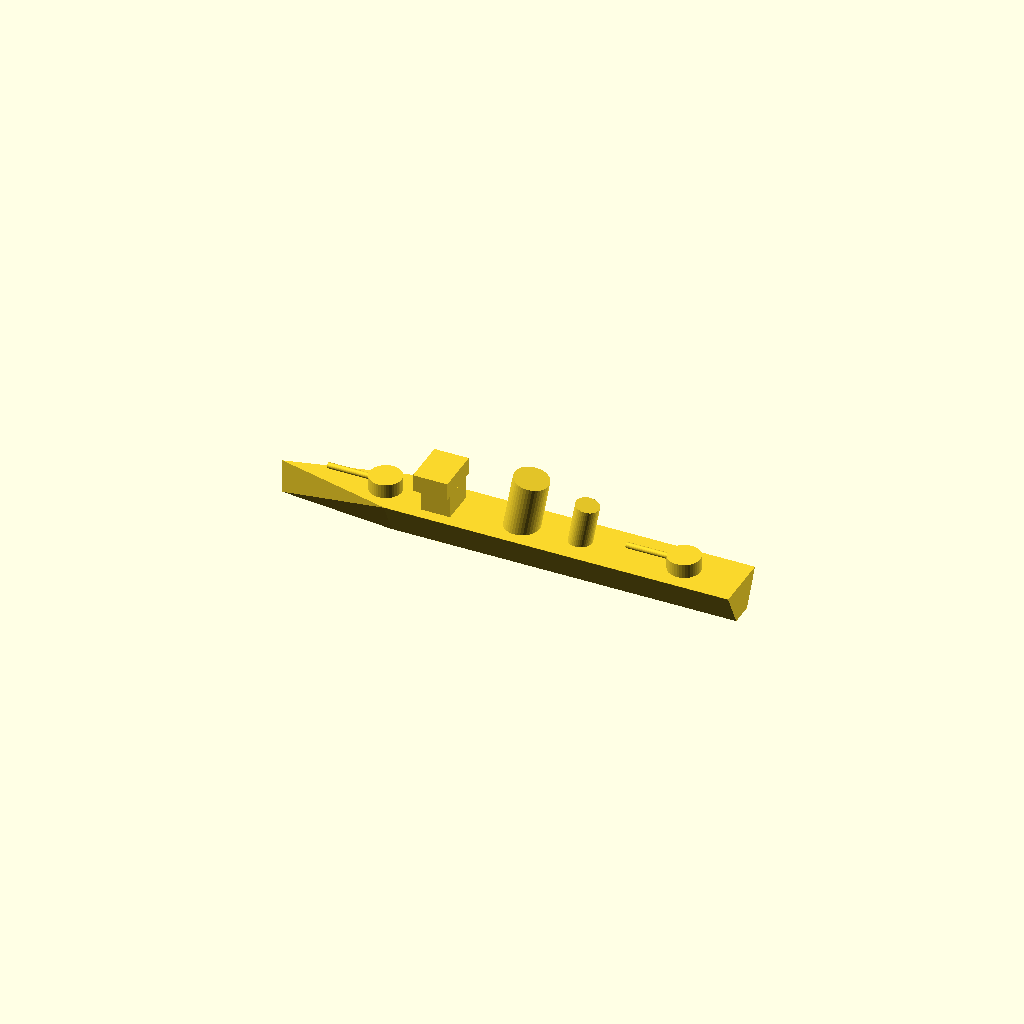
Cell 1: the model at its default parameters.
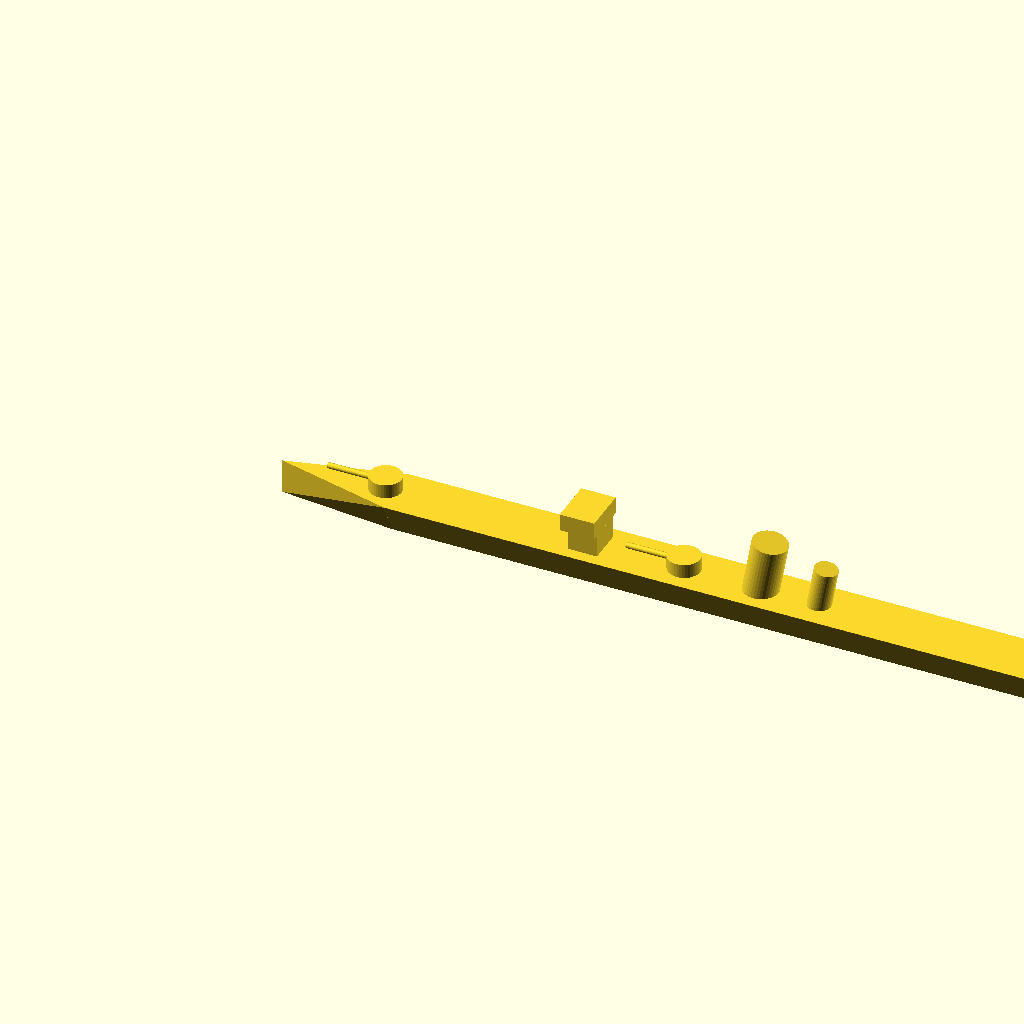
Cell 2: the same model with L = 320.
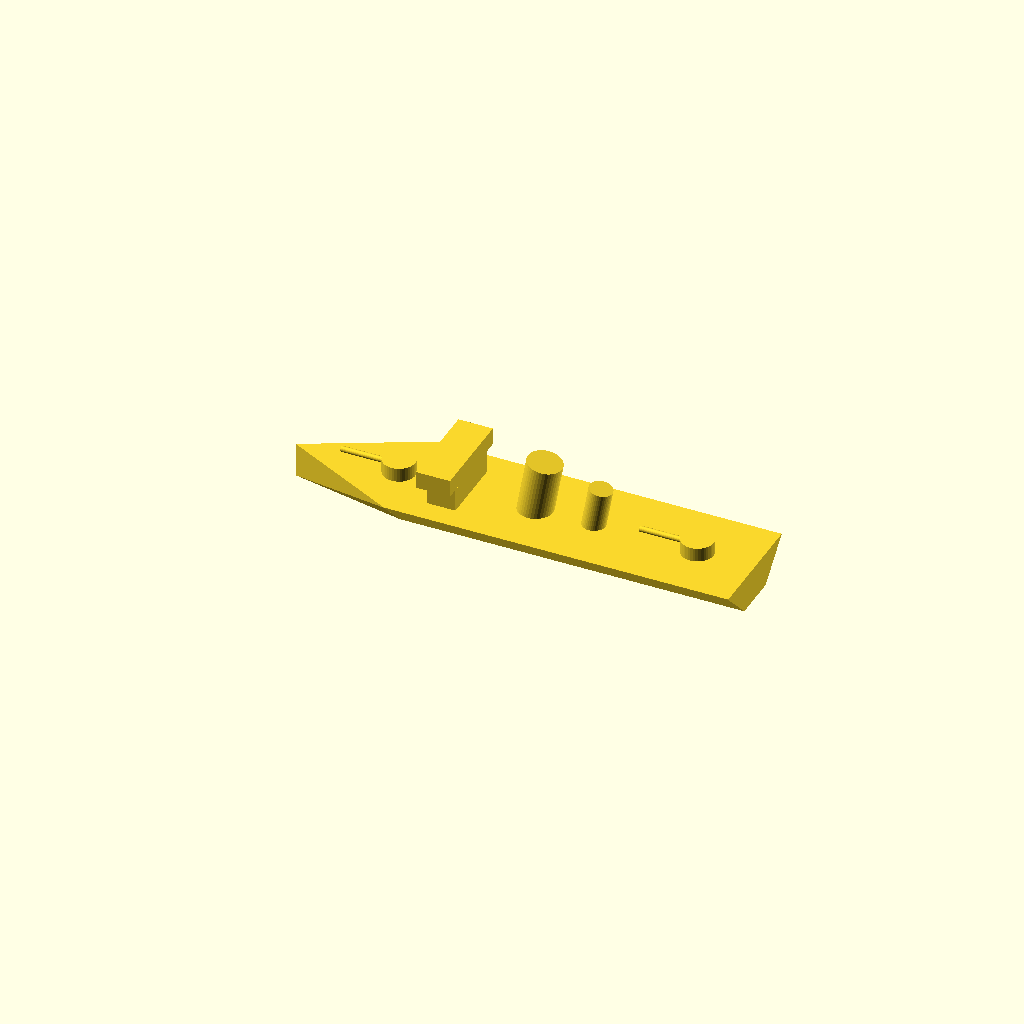
Cell 3: the same model with B = 40.
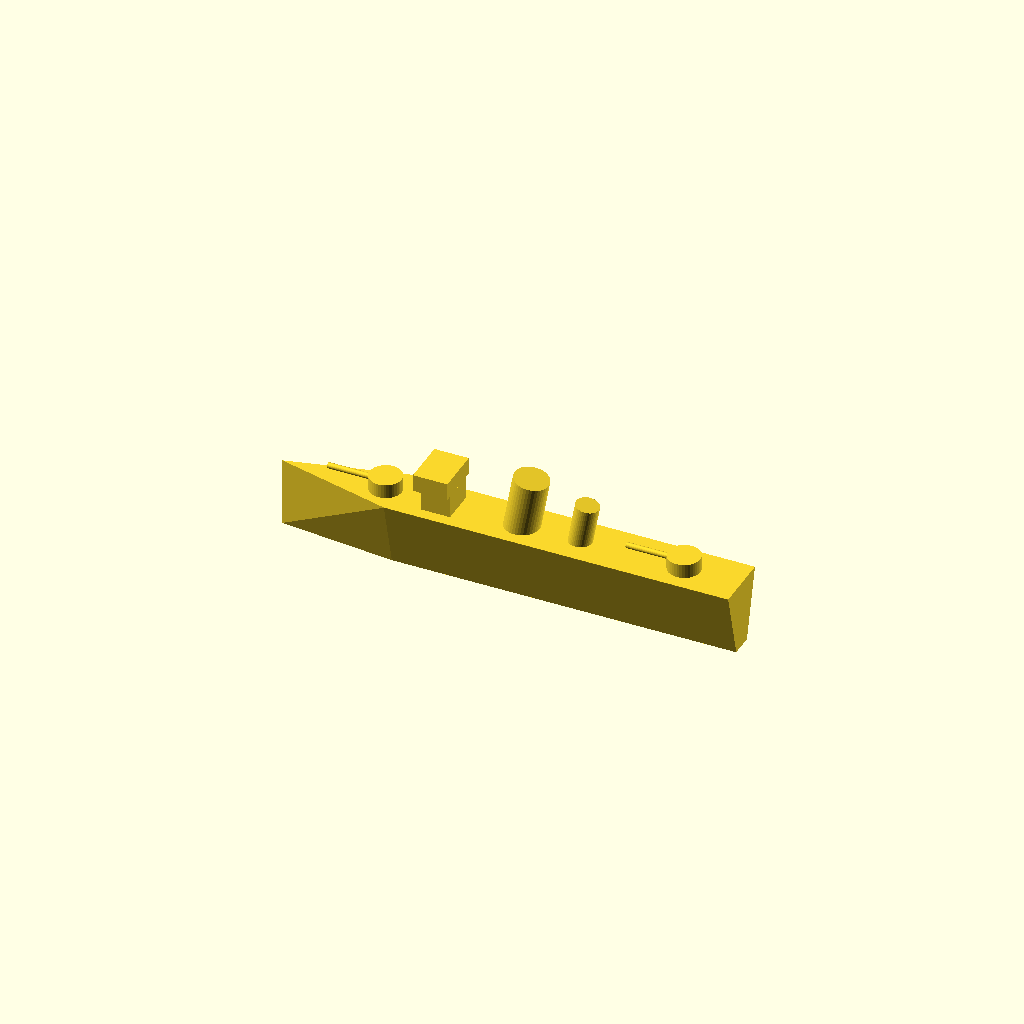
Cell 4 — H set to 24, the other parameters unchanged.
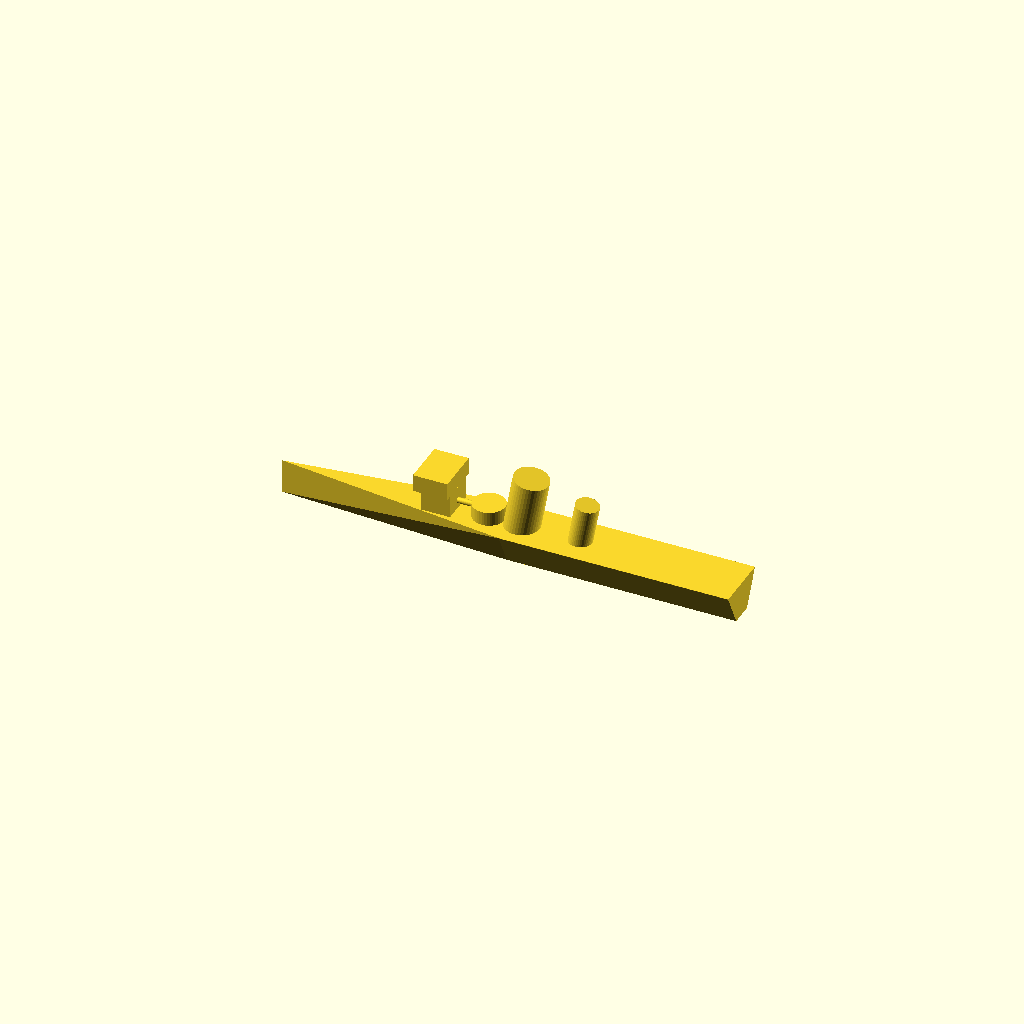
Cell 5 — bow_len set to 80, the other parameters unchanged.
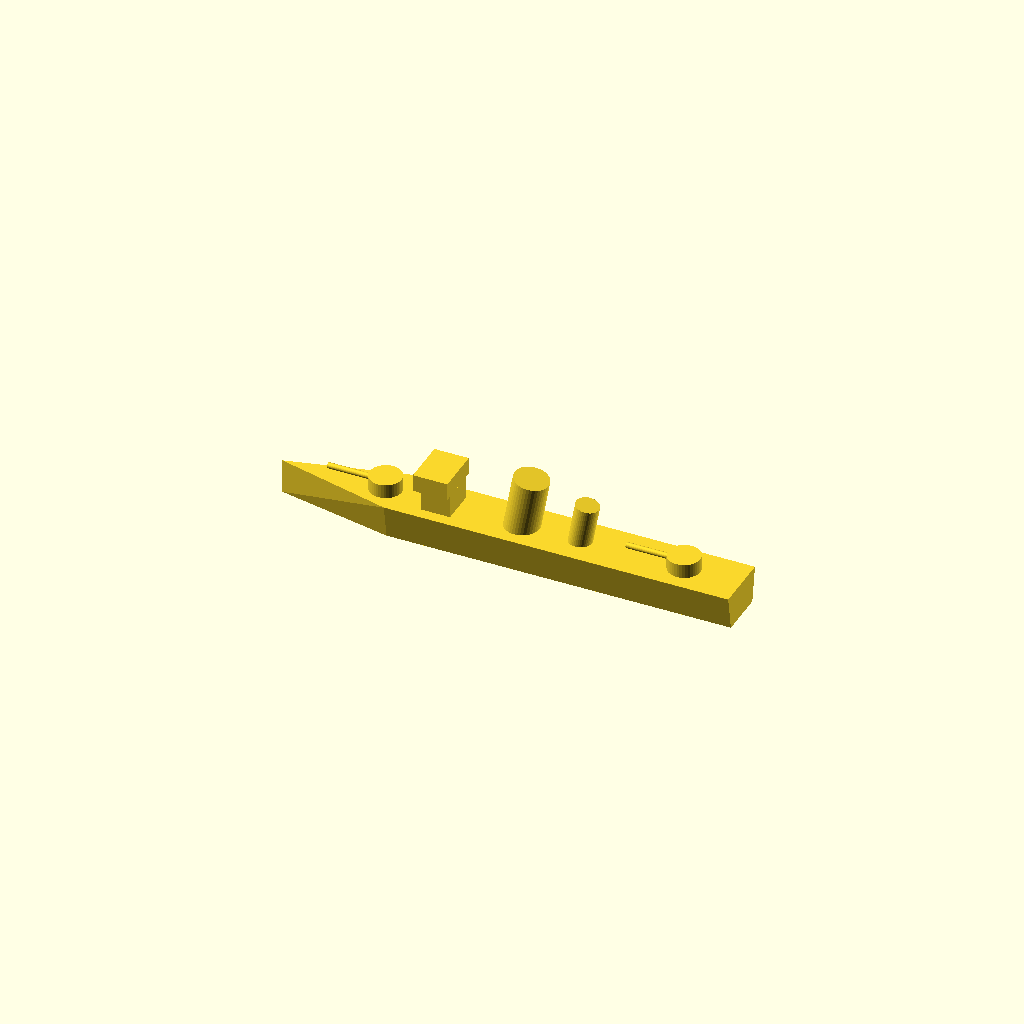
Cell 6 — bottom_scale set to 0.8, the other parameters unchanged.
One fixed orthographic camera (rotation 55°, 0°, 25°; colour scheme Cornfield) for every cell.
OpenSCAD source file openscad/ship_202604.scad:
$fn = 40;

// 寸法
L = 160;
B = 20;
H = 12;

// 船首長さ
bow_len = 40;

// 船底幅倍率
bottom_scale = 0.4;


// 船首
module bow() {
  hull() {
    // 上面
    linear_extrude(height = 0.1)
      polygon([
        [0, B / 2], 
        [bow_len, B], 
        [bow_len, 0]
      ]);

    // 底面
    translate([0, B * (1 - bottom_scale) / 2, -H])
      linear_extrude(height = 0.1)
        scale([1, bottom_scale])
          polygon([
            [0, B / 2], 
            [bow_len, B], 
            [bow_len, 0]
          ]);
  }
}


// 船体中央
module mid_body() {
  hull() {
    // 上面
    translate([bow_len, 0, 0])
      linear_extrude(height = 0.1)
        square([L - bow_len, B]);

    // 底面
    translate([bow_len, B * (1 - bottom_scale) / 2, -H])
      linear_extrude(height = 0.1)
        scale([1, bottom_scale])
          square([L - bow_len, B]);
  }
}

// 艦橋
module bridge() {
  translate([L * 0.32, B * 0.2, 0])
    union() {

      cube([10, B * 0.6, 8]);

      translate([-2, B * -0.1, 8])
        cube([12, B * 0.8, 6]);
    }
}

// 主砲
module main_gun() {
  translate([bow_len * 0.9, B / 2, 0])
    union() {
      cylinder(h = 5, r = 5.6);

      translate([0, 0, 3])
        rotate([180, 90, 0])
          cylinder(h = 20, r = 1);

    }
  translate([bow_len * 3.5, B / 2, 0])
    union() {
      cylinder(h = 5, r = 5.6);

      translate([0, 0, 3])
        rotate([180, 90, 0])
          cylinder(h = 20, r = 1);

    }
}

// 煙突
module funnel() {
  translate([L * 0.52, B / 2, -2])
    rotate([0, 10, 0])
      union() {
        cylinder(h = 21, r = 6);

        translate([20, 0, 2])
          cylinder(h = 18, r = 4);
      }
}

// 組み立て
union() {
  bow();
  mid_body();
  bridge();
  main_gun();
  funnel();
}
Customizer parameters (derived from the source; name, type, default, range or options):
L: number, default 160
B: number, default 20
H: number, default 12
bow_len: number, default 40
bottom_scale: number, default 0.4
